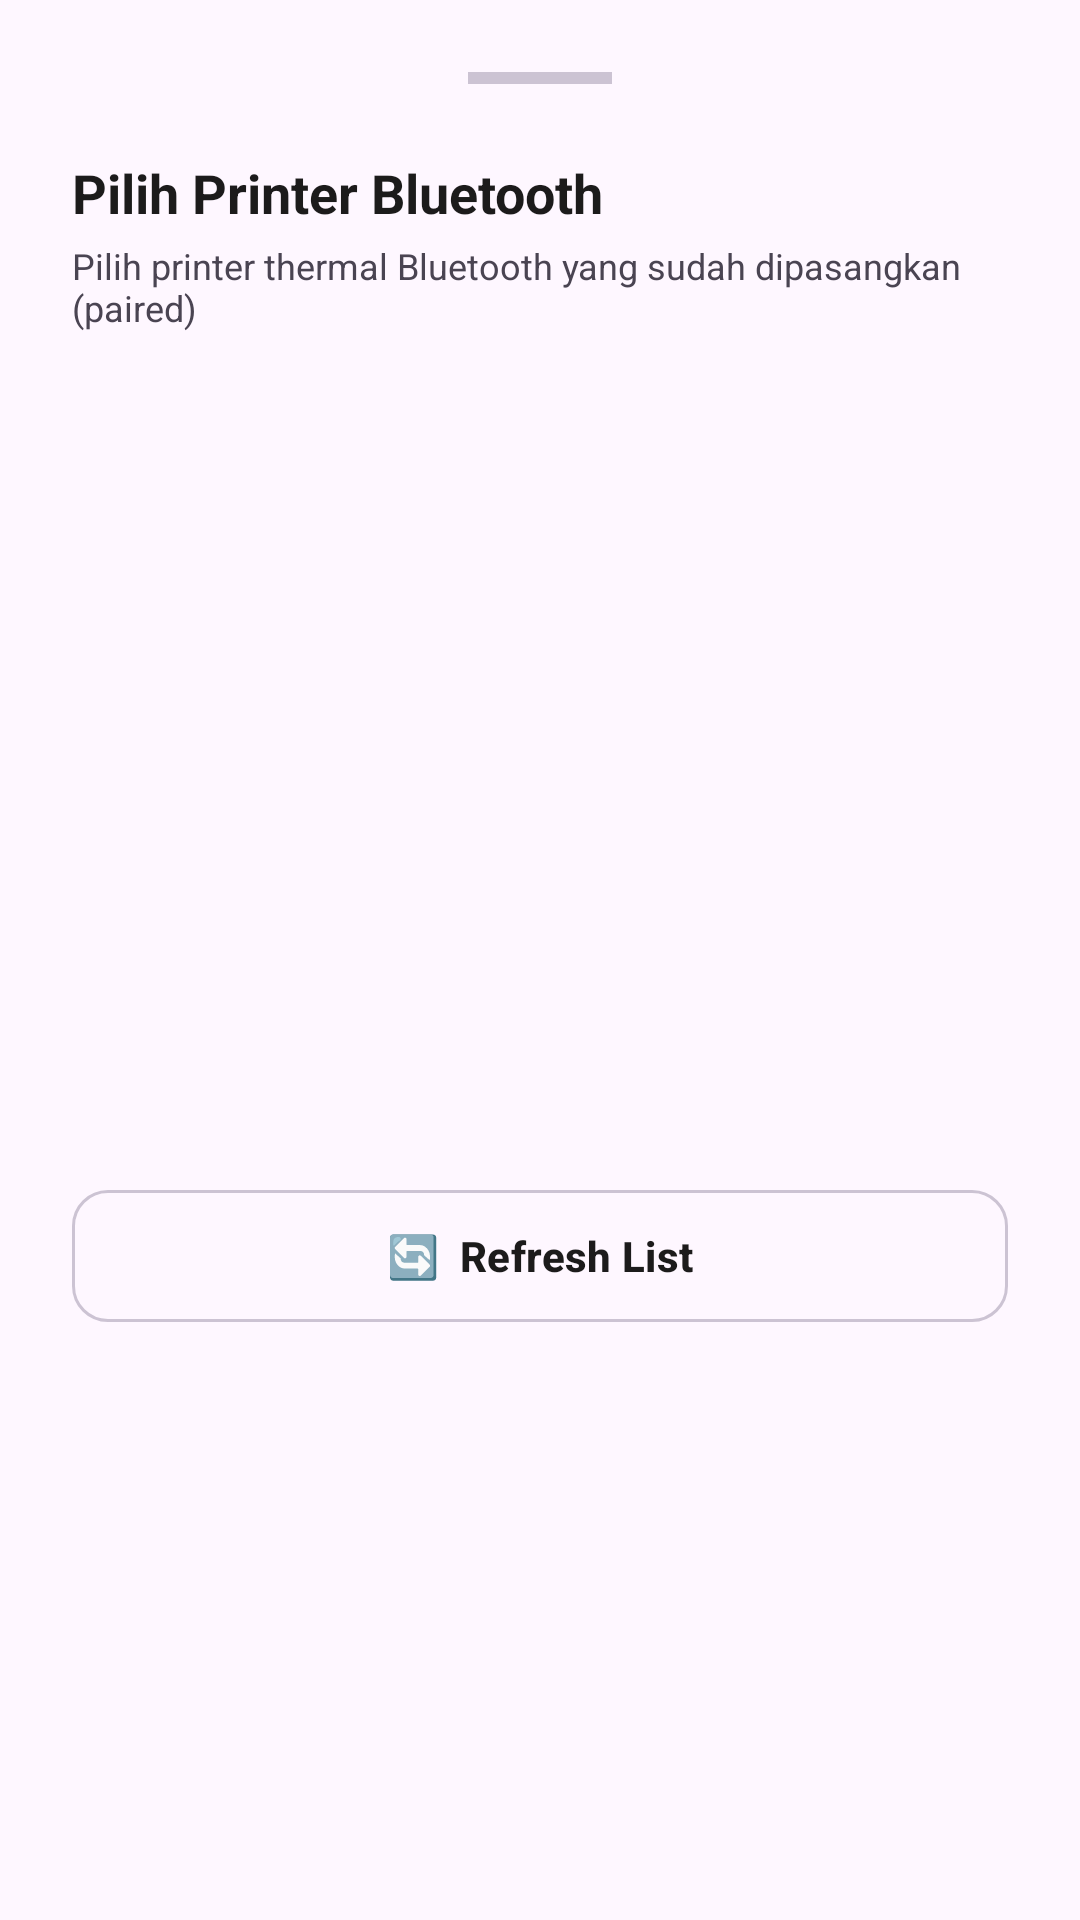

Layout XML and referenced resources for this Android screen:
<!-- AndroidManifest.xml: application theme Theme.KasirPAS -->
<!-- res/layout/layout_bluetooth_picker.xml -->
<?xml version="1.0" encoding="utf-8"?>
<LinearLayout xmlns:android="http://schemas.android.com/apk/res/android"
    xmlns:app="http://schemas.android.com/apk/res-auto"
    android:layout_width="match_parent"
    android:layout_height="wrap_content"
    android:background="@drawable/bg_bottom_sheet"
    android:orientation="vertical"
    android:padding="24dp">

    
    <View
        android:layout_width="48dp"
        android:layout_height="4dp"
        android:layout_gravity="center"
        android:layout_marginBottom="24dp"
        android:background="@color/outline_variant" />

    <TextView
        android:layout_width="wrap_content"
        android:layout_height="wrap_content"
        android:text="Pilih Printer Bluetooth"
        android:textColor="@color/on_surface"
        android:textSize="18sp"
        android:textStyle="bold" />

    <TextView
        android:layout_width="wrap_content"
        android:layout_height="wrap_content"
        android:layout_marginTop="4dp"
        android:text="Pilih printer thermal Bluetooth yang sudah dipasangkan (paired)"
        android:textColor="@color/on_surface_variant"
        android:textSize="12sp" />

    
    <FrameLayout
        android:layout_width="match_parent"
        android:layout_height="250dp"
        android:layout_marginTop="16dp">

        
        <androidx.recyclerview.widget.RecyclerView
            android:id="@+id/rvBluetoothDevices"
            android:layout_width="match_parent"
            android:layout_height="match_parent"
            android:visibility="visible" />

        
        <ProgressBar
            android:id="@+id/progressBluetooth"
            android:layout_width="40dp"
            android:layout_height="40dp"
            android:layout_gravity="center"
            android:indeterminateTint="@color/primary"
            android:visibility="gone" />

        
        <LinearLayout
            android:id="@+id/layoutEmptyBluetooth"
            android:layout_width="match_parent"
            android:layout_height="wrap_content"
            android:layout_gravity="center"
            android:gravity="center"
            android:orientation="vertical"
            android:padding="16dp"
            android:visibility="gone">

            <ImageView
                android:layout_width="48dp"
                android:layout_height="48dp"
                android:src="@drawable/ic_search"
                app:tint="@color/outline_variant" />

            <TextView
                android:layout_width="wrap_content"
                android:layout_height="wrap_content"
                android:layout_marginTop="12dp"
                android:text="Tidak ada printer ditemukan"
                android:textColor="@color/on_surface"
                android:textSize="14sp"
                android:textStyle="bold" />

            <TextView
                android:layout_width="wrap_content"
                android:layout_height="wrap_content"
                android:layout_marginTop="4dp"
                android:gravity="center"
                android:text="Sambungkan printer thermal terlebih dahulu di Pengaturan Bluetooth HP Anda"
                android:textColor="@color/on_surface_variant"
                android:textSize="11sp" />

        </LinearLayout>

    </FrameLayout>

    
    <com.google.android.material.button.MaterialButton
        android:id="@+id/btnRefreshBluetooth"
        style="@style/Widget.Material3.Button.OutlinedButton"
        android:layout_width="match_parent"
        android:layout_height="52dp"
        android:layout_marginTop="16dp"
        android:layout_marginBottom="8dp"
        android:text="🔄  Refresh List"
        android:textAllCaps="false"
        android:textColor="@color/on_surface"
        android:textSize="14sp"
        android:textStyle="bold"
        app:cornerRadius="12dp"
        app:strokeColor="@color/outline_variant" />

</LinearLayout>
<!-- resources referenced by this layout -->
<resources>
  <color name="on_surface">#1c1b1b</color>
  <color name="on_surface_variant">#4a4452</color>
  <color name="outline_variant">#ccc3d3</color>
  <color name="primary">#653da7</color>
  <style name="Theme.KasirPAS" parent="Base.Theme.KasirPAS" />
  <style name="Base.Theme.KasirPAS" parent="Theme.Material3.DayNight.NoActionBar">
          
          <item name="android:statusBarColor">@android:color/transparent</item>
          <item name="android:windowLightStatusBar">true</item>
      </style>
</resources>
